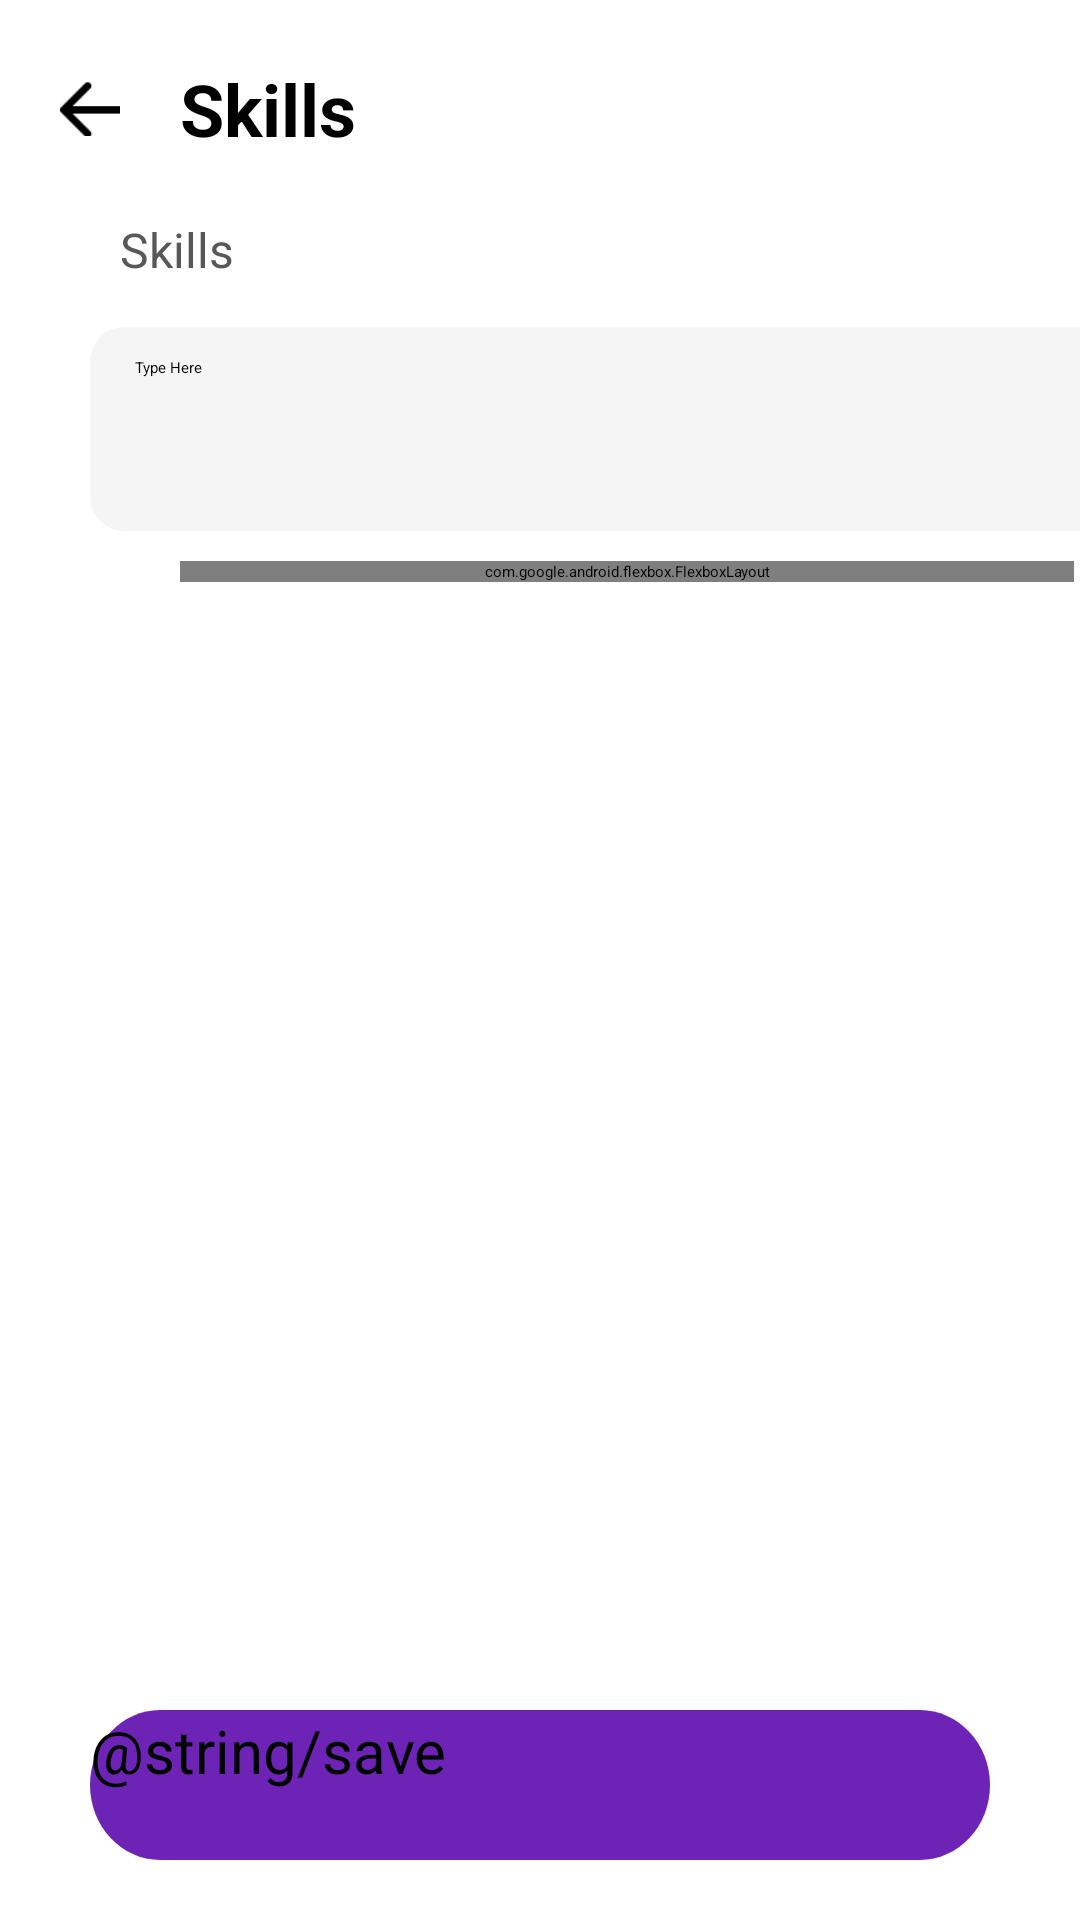

Layout XML and referenced resources for this Android screen:
<!-- AndroidManifest.xml: application theme Theme.MyApplication -->
<!-- res/layout/activity_skill.xml -->
<?xml version="1.0" encoding="utf-8"?>
<LinearLayout xmlns:android="http://schemas.android.com/apk/res/android"
    xmlns:app="http://schemas.android.com/apk/res-auto"
    xmlns:tools="http://schemas.android.com/tools"
    android:layout_width="match_parent"
    android:layout_height="match_parent"
    android:orientation="vertical"
    tools:context=".Profile.ProfileSummaryActivity">

  <LinearLayout
      android:layout_width="match_parent"
      android:layout_height="wrap_content"
      android:orientation="horizontal"
      android:layout_marginTop="20dp">

    <ImageView
        android:id="@+id/back_arrow"
        android:layout_width="20dp"
        android:layout_height="20dp"
        android:layout_marginHorizontal="20dp"
        android:src="@drawable/back_arrow"
        android:layout_gravity="center"/>

    <TextView
        android:layout_width="wrap_content"
        android:layout_height="wrap_content"
        android:textSize="24sp"
        android:textColor="@color/black"
        android:textStyle="bold"
        android:text="Skills"
        android:layout_gravity="end|bottom"
        android:layout_weight="1"/>

  </LinearLayout>

  <LinearLayout
      android:layout_width="358dp"
      android:layout_height="335dp"
      android:layout_marginHorizontal="30dp"
      android:layout_marginTop="20dp"
      android:layout_weight="1"
      android:orientation="vertical">

    <TextView
        android:id="@+id/txtSummary"
        android:layout_width="wrap_content"
        android:layout_height="wrap_content"
        android:layout_marginHorizontal="10dp"
        android:text="Skills"
        android:textColor="@color/gray"
        android:textSize="16sp" />

    <LinearLayout
        android:layout_width="match_parent"
        android:layout_height="wrap_content"
        android:layout_marginTop="15dp"
        android:background="@drawable/layout_bg"
        android:orientation="horizontal"
        android:paddingHorizontal="5dp"
        android:paddingVertical="10dp">

      <EditText
          android:id="@+id/editSkill"
          android:layout_width="317dp"
          android:layout_height="wrap_content"
          android:layout_gravity="top|center"
          android:layout_marginHorizontal="10dp"
          android:layout_weight="1"
          android:background="@null"
          android:gravity="top"
          android:hint="Type Here"
          android:inputType="text"
          android:maxLength="10"
          android:minHeight="48dp"
          android:textColor="@color/black" />

    </LinearLayout>

    <com.google.android.flexbox.FlexboxLayout
        android:id="@+id/chipContainer"
        android:layout_width="match_parent"
        android:layout_height="wrap_content"
        app:flexDirection="row"
        app:flexWrap="wrap"
        android:layout_marginTop="10dp"
        android:layout_marginHorizontal="30dp">
      
    </com.google.android.flexbox.FlexboxLayout>

  </LinearLayout>

  <Button
      android:id="@+id/button_save_skill"
      android:layout_width="match_parent"
      android:layout_height="50dp"
      android:background="@drawable/rounded_rectangle"
      android:text="@string/save"
      android:textSize="20sp"
      android:layout_marginHorizontal="30dp"
      android:layout_marginVertical="20dp"/>

</LinearLayout>
<!-- resources referenced by this layout -->
<resources>
  <color name="black">#FF000000</color>
  <color name="gray">#585858</color>
  <!-- drawable back_arrow: png bitmap (drawable, 293 bytes) -->
  <!-- drawable layout_bg (drawable) -->
  <?xml version="1.0" encoding="UTF-8"?>
  <shape xmlns:android="http://schemas.android.com/apk/res/android">
      <solid android:color="#F5F5F5"/>
      <stroke android:width="3dp" android:color="#F5F5F5"/>
      <corners android:radius="10dp"/>
      <padding android:left="0dp" android:top="0dp" android:right="0dp" android:bottom="0dp" />
  </shape>
  <!-- drawable rounded_rectangle (drawable) -->
  <vector
      xmlns:android="http://schemas.android.com/apk/res/android"
      xmlns:aapt="http://schemas.android.com/aapt"
      android:width="320dp"
      android:height="50dp"
      android:viewportWidth="320"
      android:viewportHeight="50"
      >
      <group>
          <clip-path
              android:pathData="M25 0H295C308.807 0 320 11.1929 320 25C320 38.8071 308.807 50 295 50H25C11.1929 50 0 38.8071 0 25C0 11.1929 11.1929 0 25 0Z"
              />
          <path
              android:pathData="M0 0V50H320V0"
              android:fillColor="#6D23B6"
              />
      </group>
  </vector>
</resources>
